Run: headless pygame with SDL's dummy video driver; simulated clock (each Clock.tick advances the game by its frame time, no real sleeping); random seed 0; keys injected as events and as key.get_pressed() state; no mouse input; restart key R tapped at the start of phases 3 and 4.
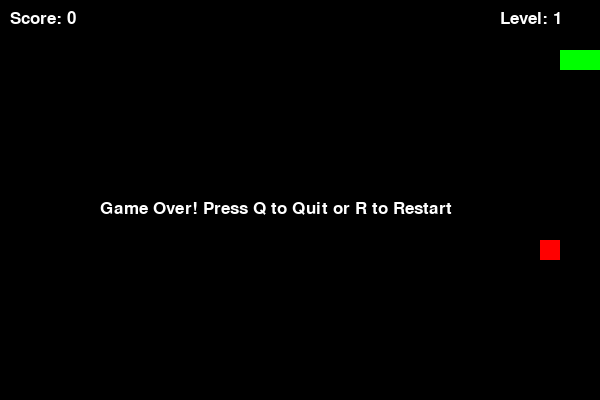
Frame 1 of 1 · flips 1–60 · no input (game ended)

The pygame program that drew these frames:

import pygame
import random

# Initialize Pygame
pygame.init()

# Set up screen dimensions
SCREEN_WIDTH = 600
SCREEN_HEIGHT = 400

screen = pygame.display.set_mode((SCREEN_WIDTH,SCREEN_HEIGHT))
# Set up colors
WHITE = (255, 255, 255)
GREEN = (0, 255, 0)
RED = (255, 0, 0)

# Set up snake and food properties
BLOCK_SIZE = 20
SNAKE_SPEED = 10

# Set up font
font = pygame.font.SysFont(None, 25)

# Function to draw the snake
def draw_snake(snake_list):
    for block in snake_list:
        pygame.draw.rect(screen, GREEN, [block[0], block[1], BLOCK_SIZE, BLOCK_SIZE])

# Function to generate food
def generate_food(snake_list):
    while True:
        food_x = random.randrange(0, SCREEN_WIDTH - BLOCK_SIZE, BLOCK_SIZE)
        food_y = random.randrange(0, SCREEN_HEIGHT - BLOCK_SIZE, BLOCK_SIZE)
        if [food_x, food_y] not in snake_list:
            return food_x, food_y

# Function to display score and level
def display_info(score, level):
    score_text = font.render("Score: " + str(score), True, WHITE)
    level_text = font.render("Level: " + str(level), True, WHITE)
    screen.blit(score_text, [10, 10])
    screen.blit(level_text, [SCREEN_WIDTH - 100, 10])

# Function to display game over message
def game_over():
    message = font.render("Game Over! Press Q to Quit or R to Restart", True, WHITE)
    screen.blit(message, [SCREEN_WIDTH // 2 - 200, SCREEN_HEIGHT // 2])

# Main function
def main():
    # Set up screen
    screen = pygame.display.set_mode((SCREEN_WIDTH, SCREEN_HEIGHT))
    pygame.display.set_caption("Snake Game")

    # Initialize variables
    snake_list = [[100, 50], [90, 50], [80, 50]]
    snake_length = 3
    direction = 'RIGHT'
    food_x, food_y = generate_food(snake_list)
    score = 0
    level = 1
    clock = pygame.time.Clock()

    # Game loop
    game_over_flag = False
    while not game_over_flag:
        for event in pygame.event.get():
            if event.type == pygame.QUIT:
                game_over_flag = True
            elif event.type == pygame.KEYDOWN:
                if event.key == pygame.K_LEFT and direction != 'RIGHT':
                    direction = 'LEFT'
                elif event.key == pygame.K_RIGHT and direction != 'LEFT':
                    direction = 'RIGHT'
                elif event.key == pygame.K_UP and direction != 'DOWN':
                    direction = 'UP'
                elif event.key == pygame.K_DOWN and direction != 'UP':
                    direction = 'DOWN'
                elif event.key == pygame.K_q:
                    game_over_flag = True
                elif event.key == pygame.K_r:
                    main()

        # Move the snake
        if direction == 'RIGHT':
            snake_head = [snake_list[0][0] + BLOCK_SIZE, snake_list[0][1]]
        elif direction == 'LEFT':
            snake_head = [snake_list[0][0] - BLOCK_SIZE, snake_list[0][1]]
        elif direction == 'UP':
            snake_head = [snake_list[0][0], snake_list[0][1] - BLOCK_SIZE]
        elif direction == 'DOWN':
            snake_head = [snake_list[0][0], snake_list[0][1] + BLOCK_SIZE]

        # Check for wall collision
        if (snake_head[0] < 0 or snake_head[0] >= SCREEN_WIDTH or
            snake_head[1] < 0 or snake_head[1] >= SCREEN_HEIGHT):
            game_over_flag = True

        # Check for snake collision
        if snake_head in snake_list[1:]:
            game_over_flag = True

        snake_list.insert(0, snake_head)
        if snake_head[0] == food_x and snake_head[1] == food_y:
            score += 10
            snake_length += 1
            food_x, food_y = generate_food(snake_list)
            if score % 30 == 0:  # Increase level every 3 foods
                level += 1

        else:
            snake_list.pop()

        # Draw everything
        screen.fill(0)
        pygame.draw.rect(screen, RED, [food_x, food_y, BLOCK_SIZE, BLOCK_SIZE])
        draw_snake(snake_list)
        display_info(score, level)
        pygame.display.update()

        # Set game speed
        clock.tick(SNAKE_SPEED + (level - 1) * 2)

    # Game over
    game_over()
    pygame.display.update()
    pygame.quit()
    quit()

# Start the game
if __name__ == "__main__":
    main()
